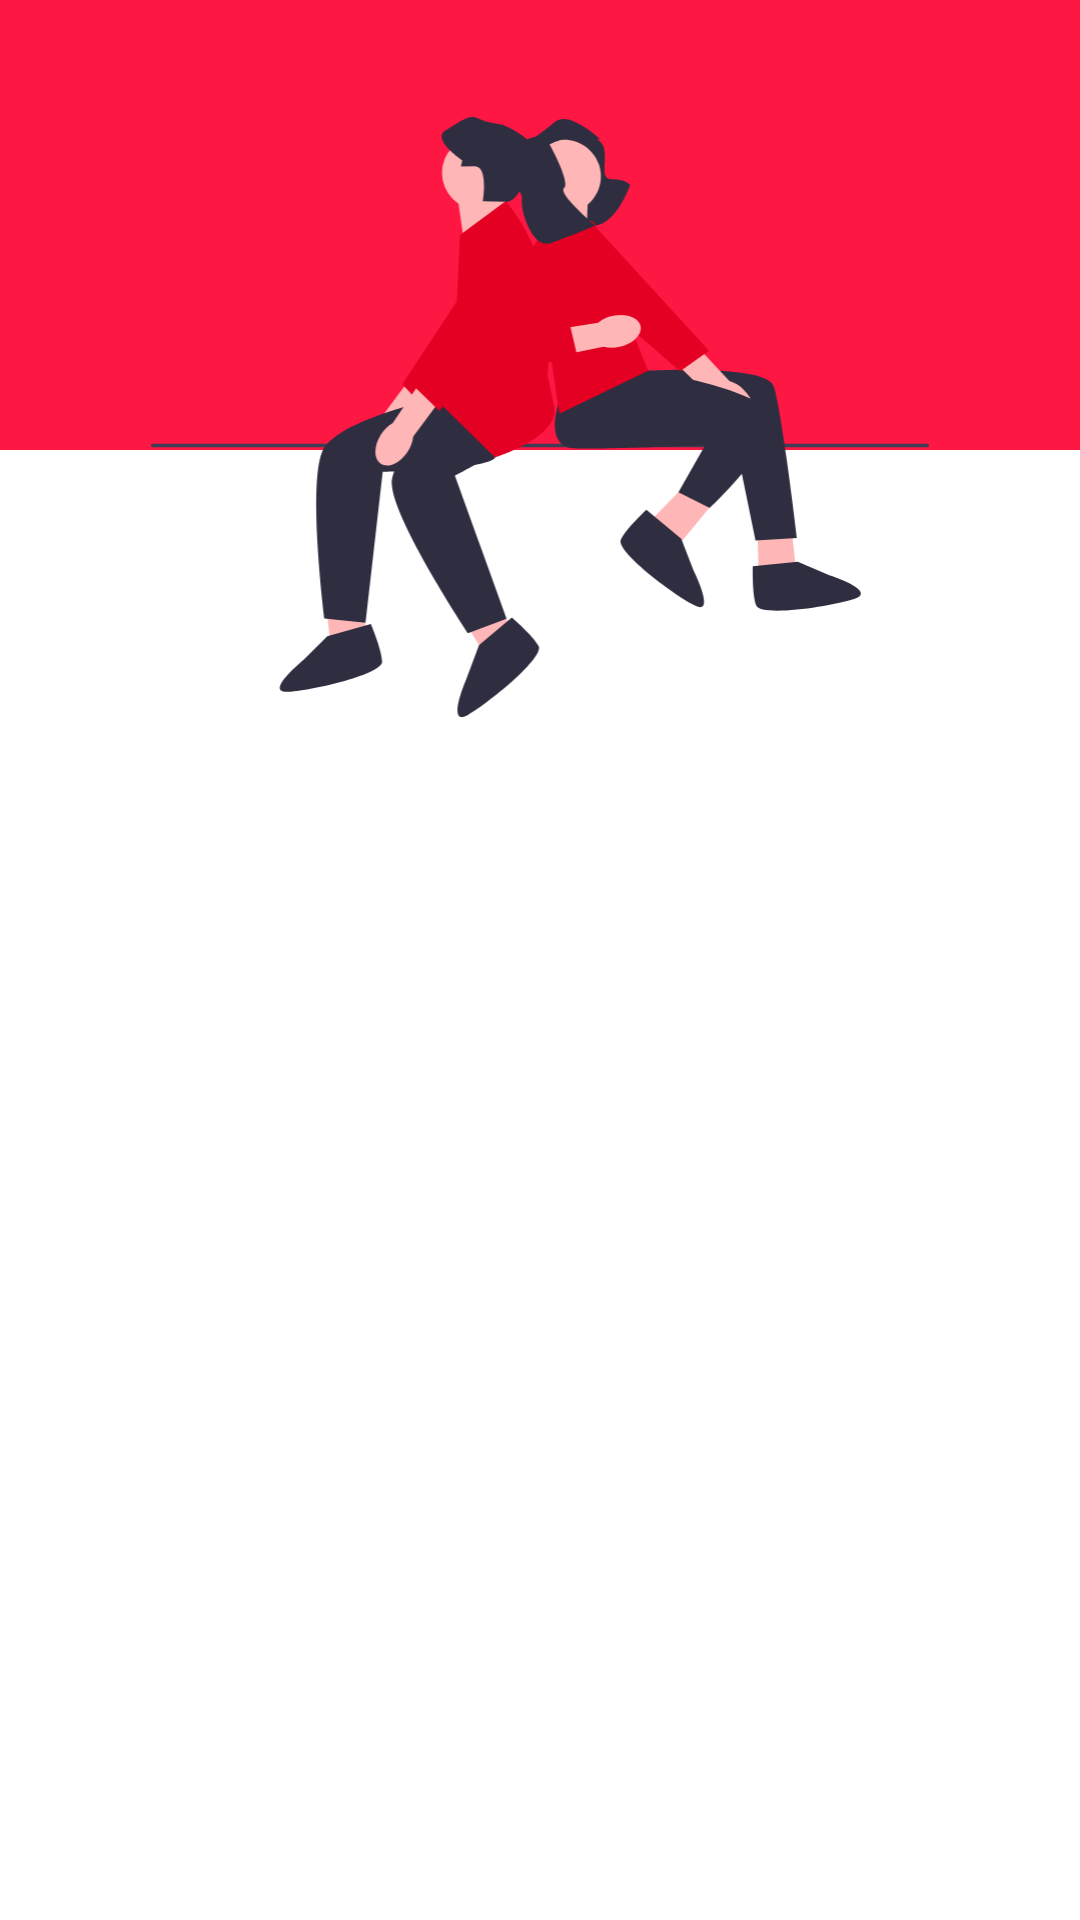

The Android layout XML behind this screen, and the referenced resources:
<!-- AndroidManifest.xml: application theme Theme.Flirtly -->
<!-- res/layout/header_layout.xml -->
<?xml version="1.0" encoding="utf-8"?>
<RelativeLayout
    xmlns:android="http://schemas.android.com/apk/res/android"
    android:layout_width="match_parent"
    android:layout_height="match_parent">

    <View
        android:layout_width="match_parent"
        android:layout_height="150dp"
        android:background="@color/light_red"/>

    <ImageView
        android:layout_width="match_parent"
        android:layout_height="200dp"
        android:src="@drawable/sign_up_img"
        android:layout_marginTop="39dp"/>

</RelativeLayout>
<!-- resources referenced by this layout -->
<resources>
  <color name="light_red">#FF1744</color>
  <!-- drawable sign_up_img: vector/xml drawable (drawable, 6178 chars, omitted) -->
  <style name="Theme.Flirtly" parent="Theme.MaterialComponents.DayNight.DarkActionBar">
          
          <item name="colorPrimary">@color/color_primary</item>
          <item name="colorPrimaryVariant">@color/color_primary</item>
          <item name="colorOnPrimary">@color/white</item>
          
          <item name="colorSecondary">@color/teal_200</item>
          <item name="colorSecondaryVariant">@color/teal_700</item>
          <item name="colorOnSecondary">@color/color_primary</item>
          <item name="android:statusBarColor">?attr/colorPrimaryVariant</item>
  
      </style>
  <color name="color_primary">#E30022</color>
  <color name="white">#FFFFFFFF</color>
  <color name="teal_200">#FF03DAC5</color>
  <color name="teal_700">#FF018786</color>
</resources>
